Dataset: patches (GitHub, UdayiniReddy03/financial-document-tampering). Classes: genuine, tampered.

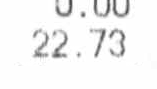
Label: tampered

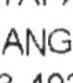
Label: tampered

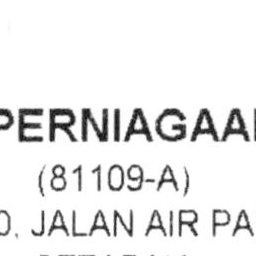
Label: genuine

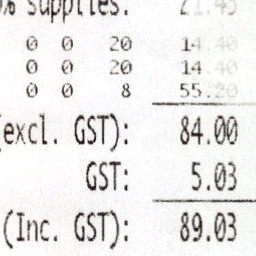
Label: genuine

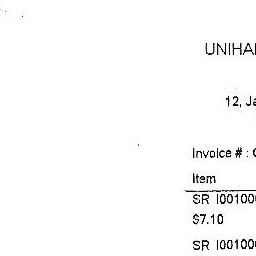
Label: genuine

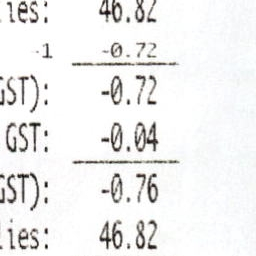
Label: genuine
